The GitHub repository AgroJuan/Imagenes360 contains a labelled image folder "Imagenes360" with 6 categories: aceptable, borrosa, correct, nitida, sobreexpuesta, subexpuesta. Examples follow, each with its label.

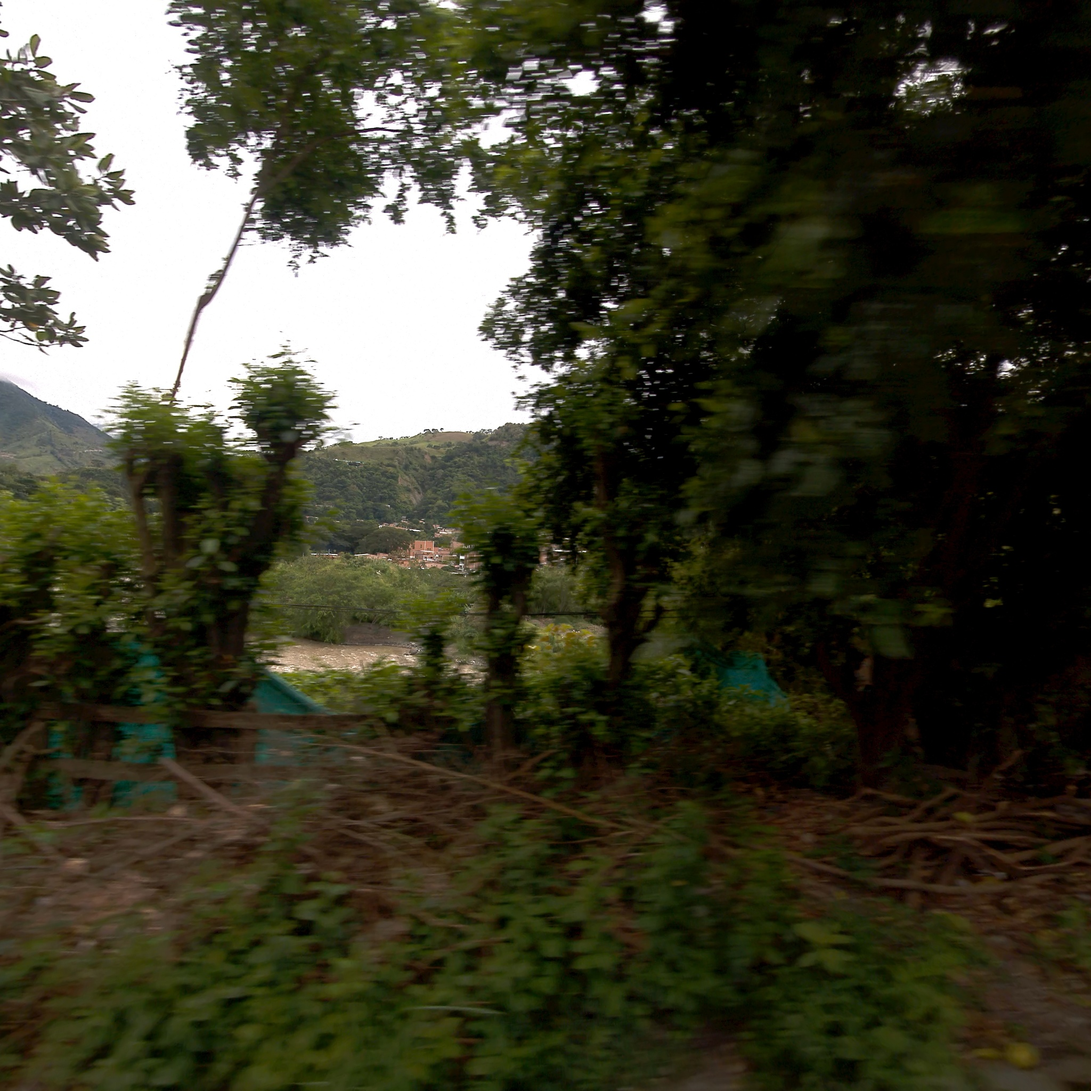
Label: aceptable

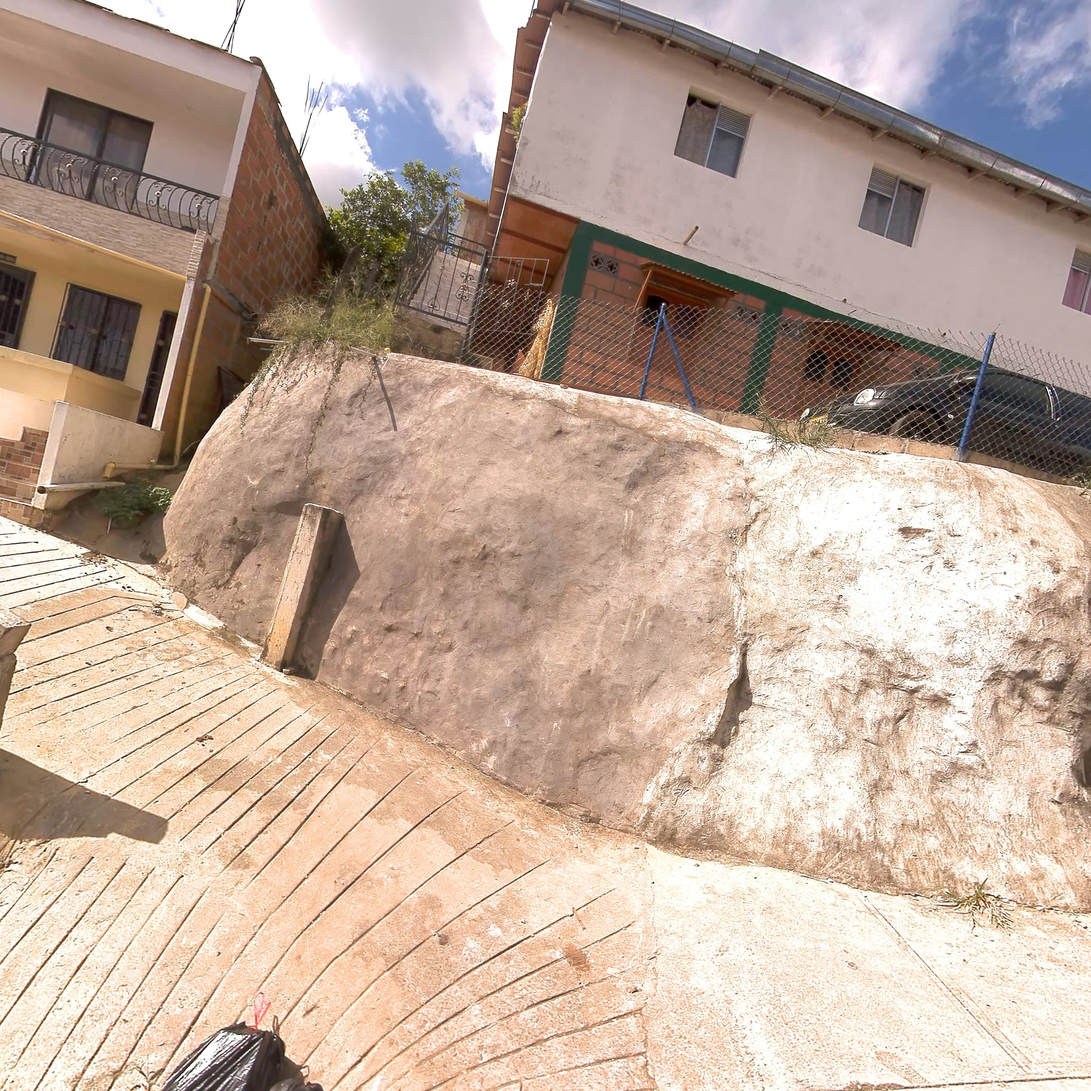
Label: nitida

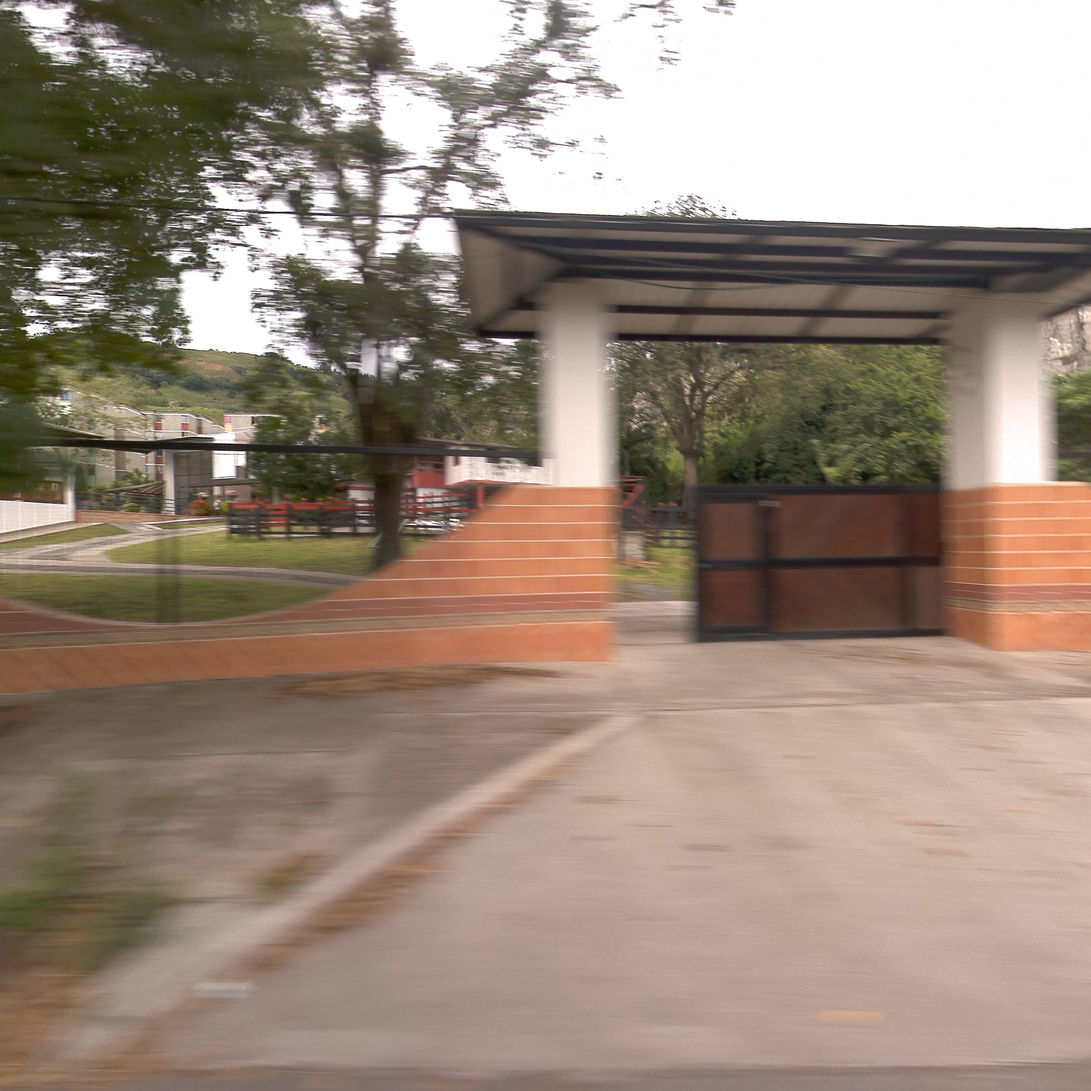
Label: borrosa

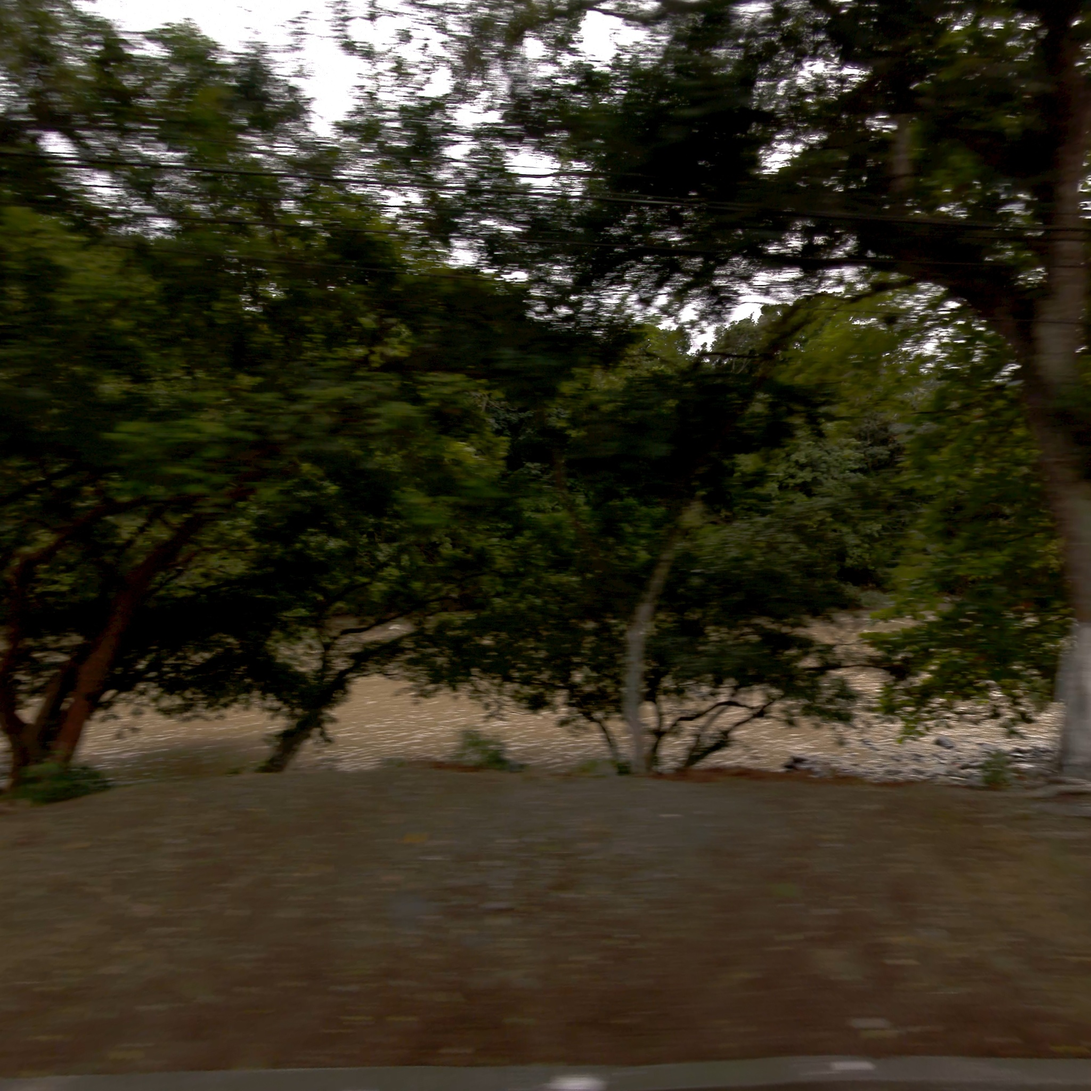
Label: correct

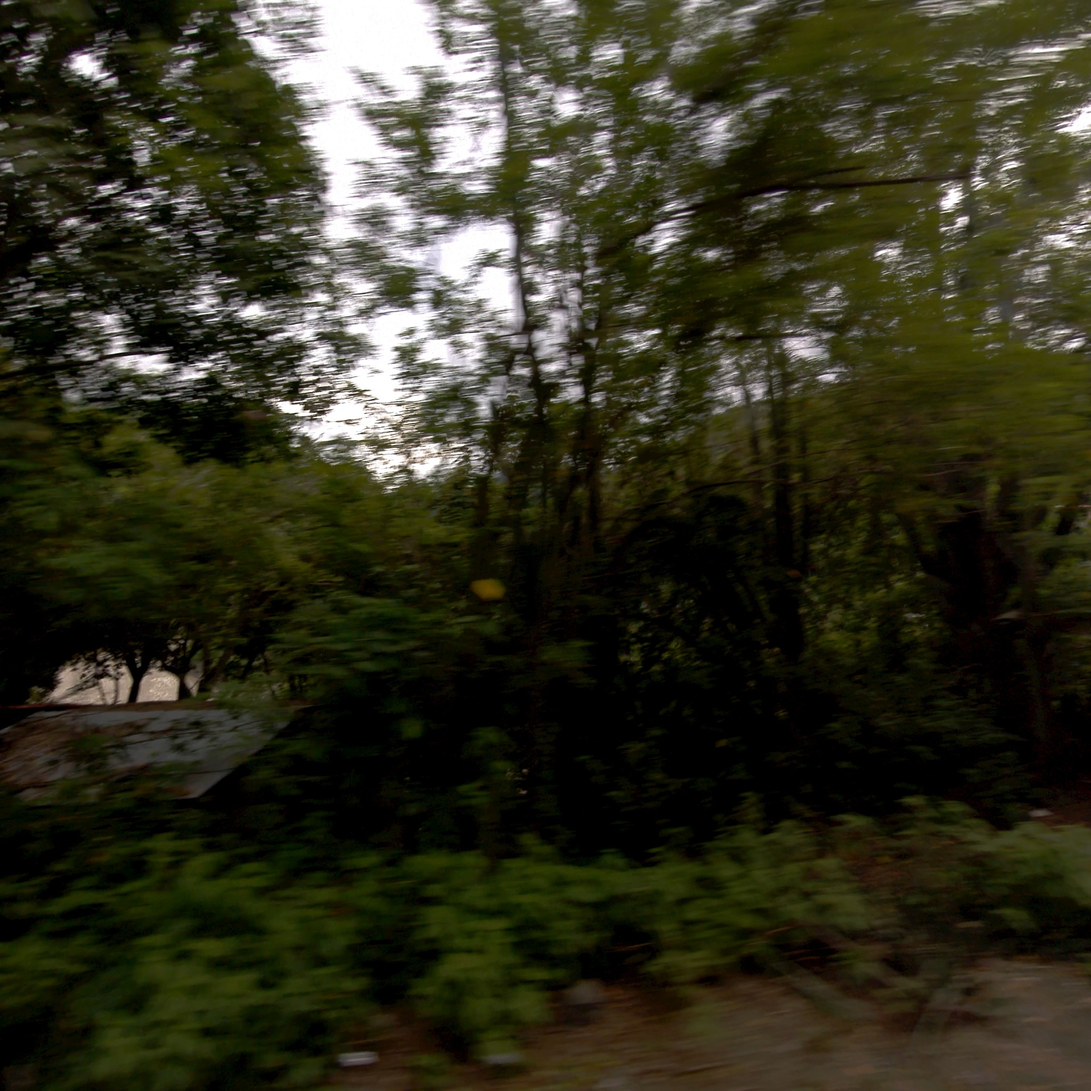
Label: borrosa

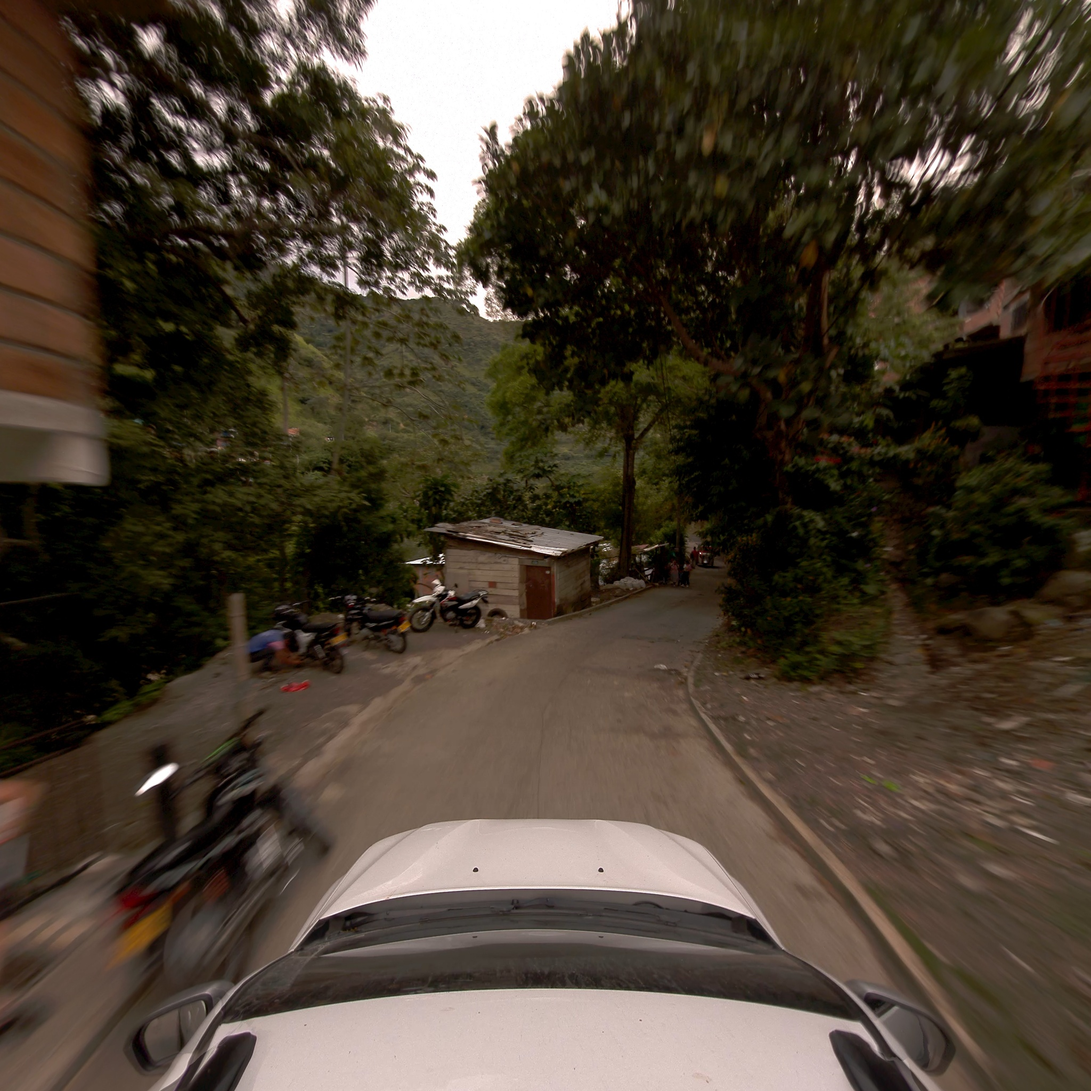
Label: correct
